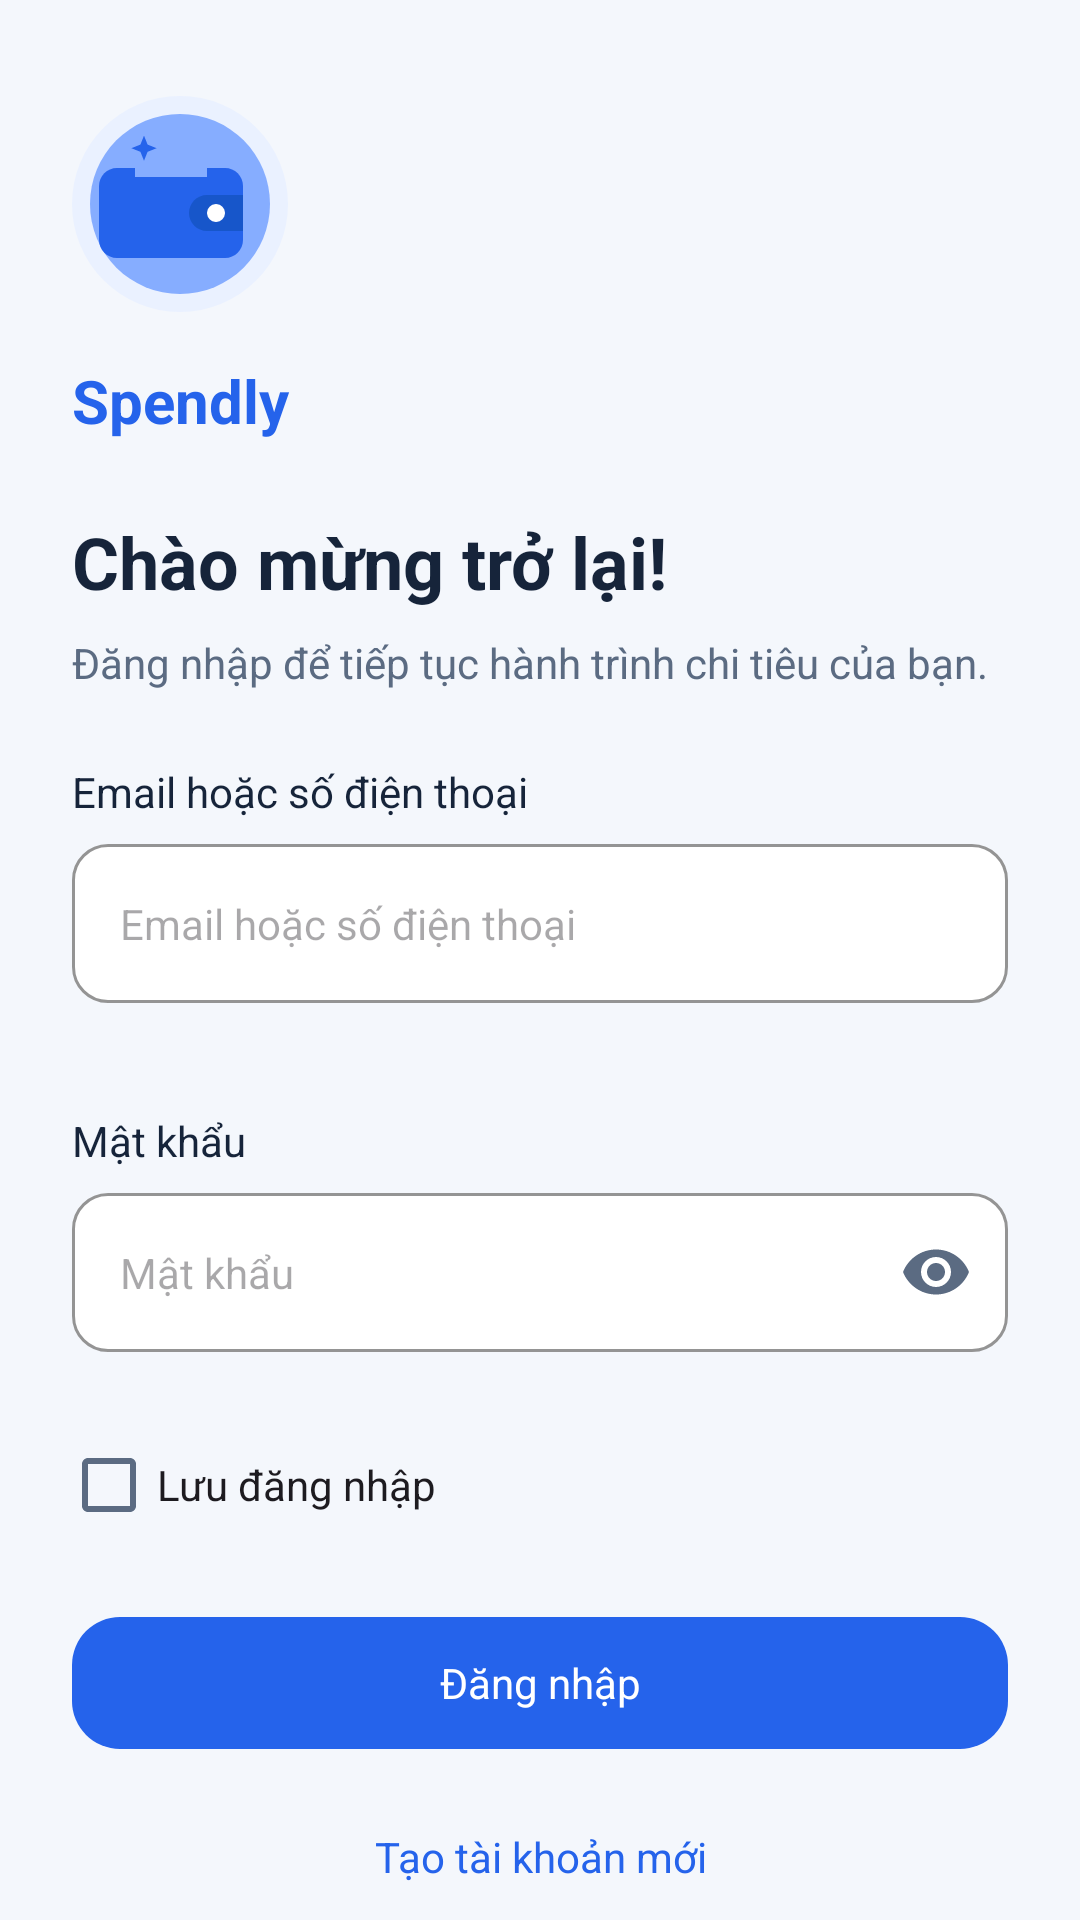

Android layout source for this screen:
<!-- AndroidManifest.xml: application theme Theme.Spendly -->
<!-- res/layout/fragment_login.xml -->
<?xml version="1.0" encoding="utf-8"?>
<androidx.core.widget.NestedScrollView xmlns:android="http://schemas.android.com/apk/res/android"
    xmlns:app="http://schemas.android.com/apk/res-auto"
    xmlns:tools="http://schemas.android.com/tools"
    android:layout_width="match_parent"
    android:layout_height="match_parent"
    android:background="@color/spendly_bg"
    android:fillViewport="true"
    tools:context=".presentation.auth.login.LoginFragment">

    <LinearLayout
        android:layout_width="match_parent"
        android:layout_height="wrap_content"
        android:orientation="vertical"
        android:paddingHorizontal="@dimen/spendly_space_24"
        android:paddingVertical="@dimen/spendly_space_32">

        <ImageView
            android:layout_width="72dp"
            android:layout_height="72dp"
            android:importantForAccessibility="no"
            android:src="@drawable/ic_wallet_illustration" />

        <TextView
            android:layout_width="match_parent"
            android:layout_height="wrap_content"
            android:layout_marginTop="@dimen/spendly_space_16"
            android:text="@string/spendly_brand"
            android:textAppearance="@style/TextAppearance.Spendly.Title"
            android:textColor="@color/spendly_primary" />

        <TextView
            android:layout_width="match_parent"
            android:layout_height="wrap_content"
            android:layout_marginTop="@dimen/spendly_space_24"
            android:text="@string/spendly_login_title"
            android:textAppearance="@style/TextAppearance.Spendly.Heading" />

        <TextView
            android:layout_width="match_parent"
            android:layout_height="wrap_content"
            android:layout_marginTop="@dimen/spendly_space_8"
            android:text="@string/spendly_login_description"
            android:textAppearance="@style/TextAppearance.Spendly.Body"
            android:textColor="@color/spendly_muted" />

        
        <TextView
            android:id="@+id/tvNotice"
            style="@style/Widget.Spendly.Auth.Banner"
            android:background="@drawable/bg_spendly_notice_success"
            android:text="@string/auth_register_success"
            android:textColor="@color/spendly_success" />

        
        <TextView
            android:id="@+id/tvFormError"
            style="@style/Widget.Spendly.Auth.Banner"
            android:background="@drawable/bg_spendly_notice_error"
            android:textColor="@color/spendly_danger" />

        <TextView
            style="@style/Widget.Spendly.Auth.Label"
            android:layout_marginTop="@dimen/spendly_space_24"
            android:text="@string/spendly_email_or_phone" />

        <com.google.android.material.textfield.TextInputLayout
            android:id="@+id/tilIdentifier"
            style="@style/Widget.Spendly.Auth.Input"
            android:layout_width="match_parent"
            android:layout_height="wrap_content">

            <com.google.android.material.textfield.TextInputEditText
                android:id="@+id/etIdentifier"
                android:layout_width="match_parent"
                android:layout_height="wrap_content"
                android:autofillHints="emailAddress"
                android:hint="@string/spendly_email_or_phone"
                android:imeOptions="actionNext"
                android:inputType="textEmailAddress"
                android:maxLines="1"
                android:textAppearance="@style/TextAppearance.Spendly.Auth.Field" />
        </com.google.android.material.textfield.TextInputLayout>

        <TextView
            style="@style/Widget.Spendly.Auth.Label"
            android:text="@string/spendly_password" />

        <com.google.android.material.textfield.TextInputLayout
            android:id="@+id/tilPassword"
            style="@style/Widget.Spendly.Auth.Input"
            android:layout_width="match_parent"
            android:layout_height="wrap_content"
            app:endIconMode="password_toggle"
            app:endIconTint="@color/spendly_muted">

            <com.google.android.material.textfield.TextInputEditText
                android:id="@+id/etPassword"
                android:layout_width="match_parent"
                android:layout_height="wrap_content"
                android:autofillHints="password"
                android:hint="@string/spendly_password"
                android:imeOptions="actionDone"
                android:inputType="textPassword"
                android:maxLines="1"
                android:textAppearance="@style/TextAppearance.Spendly.Auth.Field" />
        </com.google.android.material.textfield.TextInputLayout>

        <com.google.android.material.checkbox.MaterialCheckBox
            android:id="@+id/cbRemember"
            android:layout_width="wrap_content"
            android:layout_height="wrap_content"
            android:layout_marginStart="-4dp"
            android:text="@string/spendly_remember_login"
            android:textAppearance="@style/TextAppearance.Spendly.Body" />

        <com.google.android.material.button.MaterialButton
            android:id="@+id/btnLogin"
            style="@style/Widget.Spendly.Auth.Button"
            android:layout_marginTop="@dimen/spendly_space_16"
            android:text="@string/spendly_login" />

        <TextView
            android:id="@+id/tvGoRegister"
            android:layout_width="match_parent"
            android:layout_height="wrap_content"
            android:layout_marginTop="@dimen/spendly_space_8"
            android:background="?attr/selectableItemBackground"
            android:gravity="center"
            android:minHeight="@dimen/spendly_touch_target_min"
            android:text="@string/spendly_create_new_account"
            android:textAppearance="@style/TextAppearance.Spendly.Label"
            android:textColor="@color/spendly_primary" />

        <View
            android:layout_width="match_parent"
            android:layout_height="0dp"
            android:layout_weight="1" />

        <LinearLayout
            android:layout_width="match_parent"
            android:layout_height="wrap_content"
            android:layout_marginTop="@dimen/spendly_space_24"
            android:background="@drawable/bg_spendly_notice_info"
            android:orientation="vertical"
            android:padding="@dimen/spendly_space_16">

            <TextView
                android:layout_width="match_parent"
                android:layout_height="wrap_content"
                android:text="@string/spendly_data_rights_title"
                android:textAppearance="@style/TextAppearance.Spendly.Label"
                android:textColor="@color/spendly_primary" />

            <TextView
                android:layout_width="match_parent"
                android:layout_height="wrap_content"
                android:layout_marginTop="@dimen/spendly_space_4"
                android:text="@string/spendly_data_rights_description"
                android:textAppearance="@style/TextAppearance.Spendly.Caption" />
        </LinearLayout>
    </LinearLayout>
</androidx.core.widget.NestedScrollView>
<!-- resources referenced by this layout -->
<resources>
  <color name="spendly_bg">@color/spendly_bg_light</color>
  <color name="spendly_danger">@color/spendly_danger_light</color>
  <color name="spendly_muted">@color/spendly_muted_light</color>
  <color name="spendly_primary">@color/spendly_primary_light</color>
  <color name="spendly_success">@color/spendly_success_light</color>
  <dimen name="spendly_space_16">16dp</dimen>
  <dimen name="spendly_space_24">24dp</dimen>
  <dimen name="spendly_space_32">32dp</dimen>
  <dimen name="spendly_space_4">4dp</dimen>
  <dimen name="spendly_space_8">8dp</dimen>
  <dimen name="spendly_touch_target_min">48dp</dimen>
  <string name="auth_register_success">Tạo tài khoản thành công. Hãy đăng nhập để bắt đầu.</string>
  <string name="spendly_brand" translatable="false">Spendly</string>
  <string name="spendly_create_new_account">Tạo tài khoản mới</string>
  <string name="spendly_data_rights_description">Chủ động quản lý quyền truy cập trong Cài đặt.</string>
  <string name="spendly_data_rights_title">Dữ liệu của bạn, quyền của bạn</string>
  <string name="spendly_email_or_phone">Email hoặc số điện thoại</string>
  <string name="spendly_login">Đăng nhập</string>
  <string name="spendly_login_description">Đăng nhập để tiếp tục hành trình chi tiêu của bạn.</string>
  <string name="spendly_login_title">Chào mừng trở lại!</string>
  <string name="spendly_password">Mật khẩu</string>
  <string name="spendly_remember_login">Lưu đăng nhập</string>
  <style name="TextAppearance.Spendly.Auth.Field" parent="TextAppearance.Spendly.Body">
          <item name="android:textColor">@color/spendly_text</item>
          <item name="android:textColorHint">@color/spendly_muted</item>
      </style>
  <style name="Theme.Spendly" parent="Base.Theme.Spendly" />
  <color name="spendly_bg_light">#F4F7FC</color>
  <color name="spendly_danger_light">#BA3344</color>
  <color name="spendly_muted_light">#5B6B82</color>
  <color name="spendly_primary_light">#2563EB</color>
  <color name="spendly_success_light">#087F5B</color>
  <color name="spendly_danger_bg">@color/spendly_danger_bg_light</color>
  <dimen name="spendly_radius_16">16dp</dimen>
  <color name="spendly_subtle">@color/spendly_subtle_light</color>
  <color name="spendly_success_bg">@color/spendly_success_bg_light</color>
  <color name="spendly_chart2">@color/spendly_chart2_light</color>
  <color name="spendly_hero">@color/spendly_hero_light</color>
  <color name="spendly_on_hero">@color/spendly_on_hero_light</color>
  <color name="spendly_text">@color/spendly_text_light</color>
  <dimen name="spendly_text_body">14sp</dimen>
  <dimen name="spendly_line_body">20sp</dimen>
  <dimen name="spendly_text_caption">12sp</dimen>
  <dimen name="spendly_line_caption">16sp</dimen>
  <dimen name="spendly_text_heading">24sp</dimen>
  <dimen name="spendly_line_heading">32sp</dimen>
  <dimen name="spendly_text_label">14sp</dimen>
  <dimen name="spendly_line_label">20sp</dimen>
  <dimen name="spendly_text_title">20sp</dimen>
  <dimen name="spendly_line_title">28sp</dimen>
  <dimen name="spendly_space_12">12dp</dimen>
  <dimen name="spendly_button_height">52dp</dimen>
  <color name="spendly_on_primary">@color/spendly_on_primary_light</color>
  <dimen name="spendly_radius_12">12dp</dimen>
  <color name="spendly_surface">@color/spendly_surface_light</color>
  <color name="spendly_danger_bg_light">#FFF0F1</color>
  <color name="spendly_subtle_light">#EAF1FF</color>
  <color name="spendly_success_bg_light">#E2F5ED</color>
  <color name="spendly_chart2_light">#86ADFF</color>
  <color name="spendly_hero_light">#1756CA</color>
  <color name="spendly_on_hero_light">#FFFFFF</color>
  <color name="spendly_text_light">#16243A</color>
  <color name="spendly_on_primary_light">#FFFFFF</color>
  <color name="spendly_surface_light">#FFFFFF</color>
  <color name="spendly_border">@color/spendly_border_light</color>
  <color name="spendly_border_light">#DCE5F1</color>
</resources>
